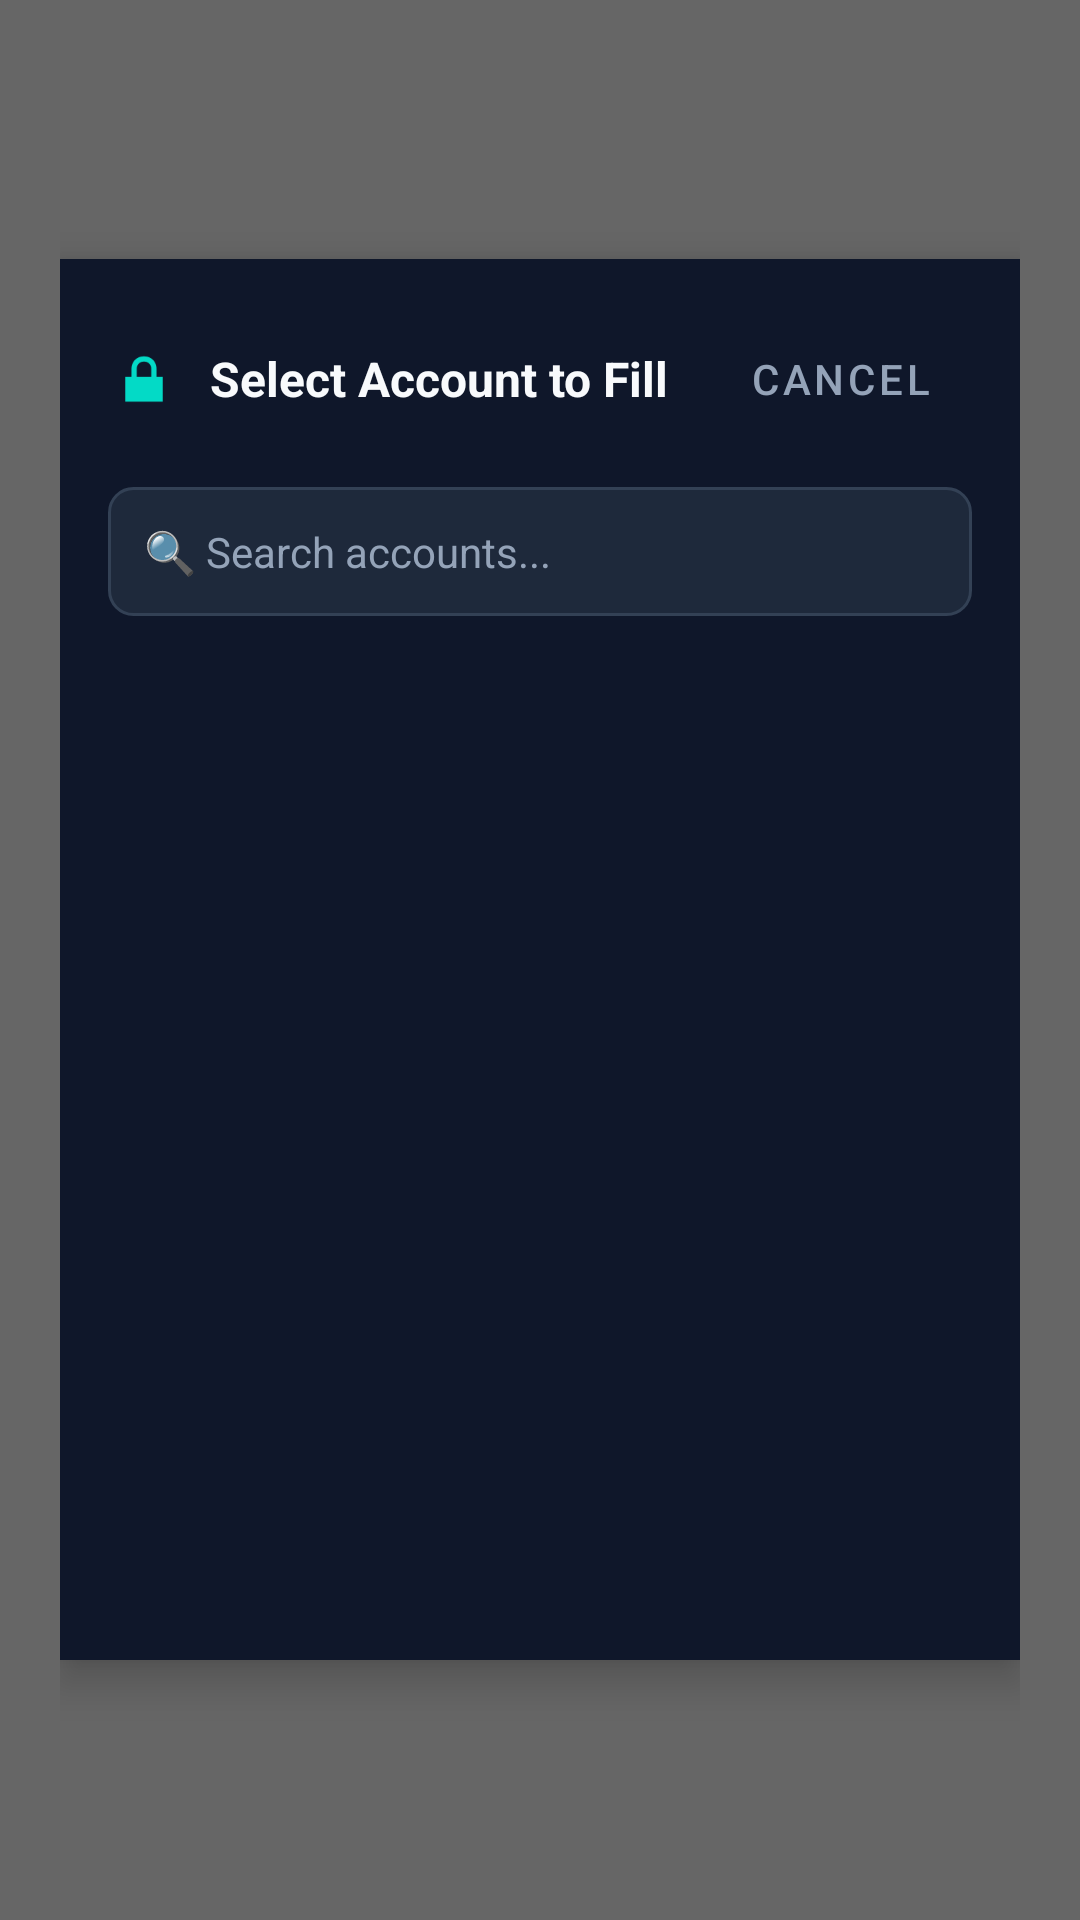

Write the Android layout XML for this screen, with the resource values it uses.
<!-- AndroidManifest.xml: activity theme Theme.PyVault.Translucent -->
<!-- res/layout/activity_autofill_picker.xml -->
<?xml version="1.0" encoding="utf-8"?>
<LinearLayout xmlns:android="http://schemas.android.com/apk/res/android"
    android:layout_width="match_parent"
    android:layout_height="match_parent"
    android:orientation="vertical"
    android:gravity="center"
    android:padding="20dp"
    android:background="#99000000">

    <LinearLayout
        android:layout_width="match_parent"
        android:layout_height="wrap_content"
        android:orientation="vertical"
        android:background="@color/bg_dark"
        android:padding="16dp"
        android:elevation="8dp">

        
        <LinearLayout
            android:layout_width="match_parent"
            android:layout_height="wrap_content"
            android:orientation="horizontal"
            android:gravity="center_vertical"
            android:layout_marginBottom="12dp">

            <ImageView
                android:layout_width="24dp"
                android:layout_height="24dp"
                android:src="@android:drawable/ic_lock_lock"
                android:contentDescription="PyVault"
                android:layout_marginEnd="10dp" />

            <TextView
                android:layout_width="0dp"
                android:layout_height="wrap_content"
                android:layout_weight="1"
                android:text="Select Account to Fill"
                android:textColor="@color/text_main"
                android:textSize="16sp"
                android:textStyle="bold" />

            <Button
                android:id="@+id/btnPickerClose"
                style="@style/Widget.MaterialComponents.Button.TextButton"
                android:layout_width="wrap_content"
                android:layout_height="wrap_content"
                android:text="Cancel"
                android:textColor="@color/text_muted" />
        </LinearLayout>

        
        <EditText
            android:id="@+id/etPickerSearch"
            android:layout_width="match_parent"
            android:layout_height="wrap_content"
            android:background="@drawable/search_bg"
            android:hint="🔍 Search accounts..."
            android:inputType="text"
            android:padding="12dp"
            android:textColor="@color/text_main"
            android:textColorHint="@color/text_muted"
            android:textSize="14sp"
            android:layout_marginBottom="12dp" />

        
        <androidx.recyclerview.widget.RecyclerView
            android:id="@+id/rvPickerEntries"
            android:layout_width="match_parent"
            android:layout_height="320dp"
            android:scrollbars="vertical" />

        
        <TextView
            android:id="@+id/tvPickerEmpty"
            android:layout_width="match_parent"
            android:layout_height="120dp"
            android:gravity="center"
            android:text="No matching credentials found."
            android:textColor="@color/text_muted"
            android:textSize="14sp"
            android:visibility="gone" />

    </LinearLayout>
</LinearLayout>
<!-- resources referenced by this layout -->
<resources>
  <color name="bg_dark">#0F172A</color>
  <color name="text_main">#F8FAFC</color>
  <color name="text_muted">#94A3B8</color>
  <!-- drawable search_bg (drawable) -->
  <?xml version="1.0" encoding="utf-8"?>
  <shape xmlns:android="http://schemas.android.com/apk/res/android">
      <solid android:color="#1E293B" />
      <corners android:radius="8dp" />
      <stroke android:width="1dp" android:color="#334155" />
  </shape>
  <style name="Theme.PyVault.Translucent" parent="Theme.MaterialComponents.DayNight.NoActionBar">
          <item name="android:windowIsTranslucent">true</item>
          <item name="android:windowBackground">@android:color/transparent</item>
          <item name="android:windowContentOverlay">@null</item>
          <item name="android:windowNoTitle">true</item>
          <item name="android:windowIsFloating">false</item>
          <item name="android:backgroundDimEnabled">true</item>
      </style>
</resources>
